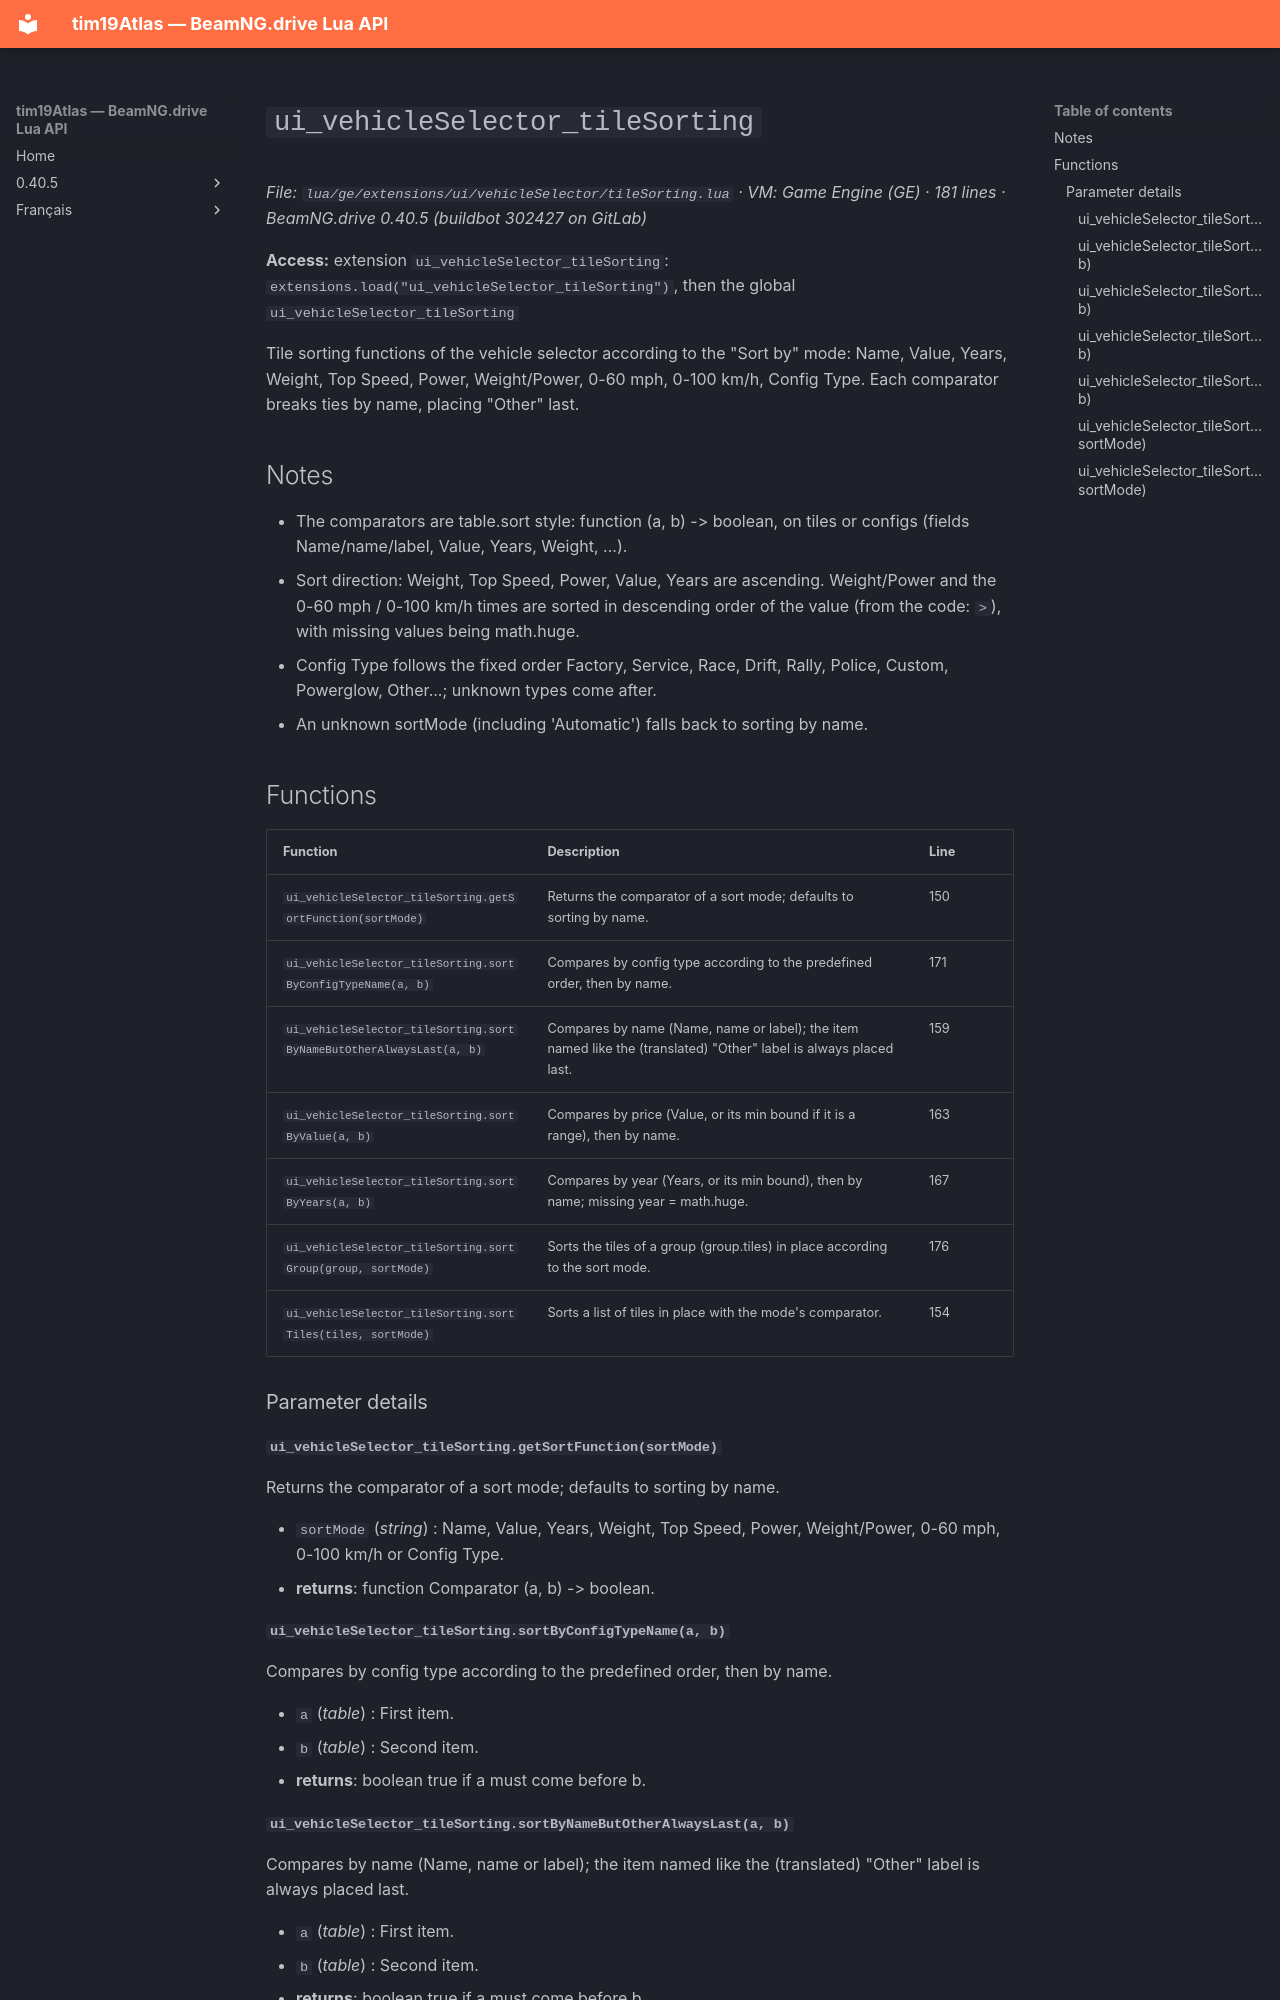

repository: Tim0219800/beamng-lua-atlas · page: 0.40.5/ge/extensions/ui/vehicleSelector/tileSorting.html · generator: mkdocs

# `ui_vehicleSelector_tileSorting`

*File: `lua/ge/extensions/ui/vehicleSelector/tileSorting.lua` · VM: Game Engine (GE) · 181 lines · BeamNG.drive 0.40.5 (buildbot 302427 on GitLab)*

**Access:** extension `ui_vehicleSelector_tileSorting`: `extensions.load("ui_vehicleSelector_tileSorting")`, then the global `ui_vehicleSelector_tileSorting`

Tile sorting functions of the vehicle selector according to the "Sort by" mode: Name, Value, Years, Weight, Top Speed, Power, Weight/Power, 0-60 mph, 0-100 km/h, Config Type. Each comparator breaks ties by name, placing "Other" last.

## Notes

- The comparators are table.sort style: function (a, b) -> boolean, on tiles or configs (fields Name/name/label, Value, Years, Weight, ...).
- Sort direction: Weight, Top Speed, Power, Value, Years are ascending. Weight/Power and the 0-60 mph / 0-100 km/h times are sorted in descending order of the value (from the code: `>`), with missing values being math.huge.
- Config Type follows the fixed order Factory, Service, Race, Drift, Rally, Police, Custom, Powerglow, Other...; unknown types come after.
- An unknown sortMode (including 'Automatic') falls back to sorting by name.

## Functions

| Function | Description | Line |
|---|---|---|
| `ui_vehicleSelector_tileSorting.getSortFunction(sortMode)` | Returns the comparator of a sort mode; defaults to sorting by name. | 150 |
| `ui_vehicleSelector_tileSorting.sortByConfigTypeName(a, b)` | Compares by config type according to the predefined order, then by name. | 171 |
| `ui_vehicleSelector_tileSorting.sortByNameButOtherAlwaysLast(a, b)` | Compares by name (Name, name or label); the item named like the (translated) "Other" label is always placed last. | 159 |
| `ui_vehicleSelector_tileSorting.sortByValue(a, b)` | Compares by price (Value, or its min bound if it is a range), then by name. | 163 |
| `ui_vehicleSelector_tileSorting.sortByYears(a, b)` | Compares by year (Years, or its min bound), then by name; missing year = math.huge. | 167 |
| `ui_vehicleSelector_tileSorting.sortGroup(group, sortMode)` | Sorts the tiles of a group (group.tiles) in place according to the sort mode. | 176 |
| `ui_vehicleSelector_tileSorting.sortTiles(tiles, sortMode)` | Sorts a list of tiles in place with the mode's comparator. | 154 |

### Parameter details

#### `ui_vehicleSelector_tileSorting.getSortFunction(sortMode)`

Returns the comparator of a sort mode; defaults to sorting by name.

- `sortMode` (*string*) : Name, Value, Years, Weight, Top Speed, Power, Weight/Power, 0-60 mph, 0-100 km/h or Config Type.
- **returns**: function Comparator (a, b) -> boolean.

#### `ui_vehicleSelector_tileSorting.sortByConfigTypeName(a, b)`

Compares by config type according to the predefined order, then by name.

- `a` (*table*) : First item.
- `b` (*table*) : Second item.
- **returns**: boolean true if a must come before b.
